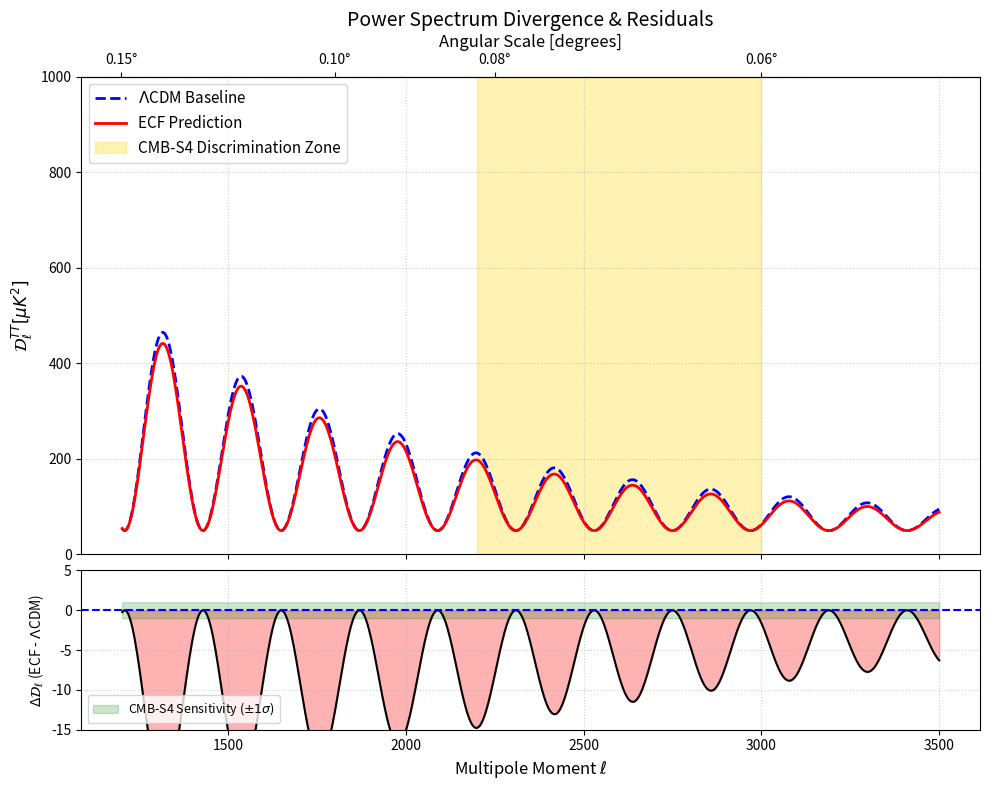

The matplotlib source for this figure:
# plot_Fig_k3_Residuals_Angles.py
# Script pour la Figure K3 (Résidus et Prédictions)
# 1.0.5 28/01/26
import numpy as np
import matplotlib.pyplot as plt

# --- 1. MODÉLISATION PHYSIQUE (Indispensable pour générer les courbes) ---
def generate_spectrum_model(model_type='LCDM'):
    # Génération étendue jusqu'à l=3500 pour bien voir la chute
    ell = np.linspace(2, 3500, 1000)
    l_peak = 220 
    
    if model_type == 'LCDM':
        damping_scale = 1400
        amplitude_scale = 1.0
        phase_shift = 0.0
    else: # ECF Model (Einstein-Cartan-Fermions)
        # La torsion augmente l'amortissement (Silk Damping)
        damping_scale = 1320 
        amplitude_scale = 1.0 
        phase_shift = 0.0 

    oscillations = np.cos(np.pi * (ell) / l_peak + phase_shift)**2
    
    # Formule phénoménologique du spectre de puissance Dl
    Dl = 5000 * (ell/100)**(-0.6) * np.exp(-ell/damping_scale) * oscillations * amplitude_scale + 50
    # Correction plateau Sachs-Wolfe à bas l
    Dl[ell < 30] = 1000 * (ell[ell<30]/10)**(-1.5)
    
    return ell, Dl

# --- 2. GÉNÉRATION DES DONNÉES ---
l_lcdm, dl_lcdm = generate_spectrum_model('LCDM')
l_ecf, dl_ecf = generate_spectrum_model('ECF')

# Fonctions de conversion Multipole <-> Angle
def l2theta(l): return 180.0/(l+1e-10)
def theta2l(t): return 180.0/(t+1e-10)

# --- 3. GRAPHIQUE AVEC RÉSIDUS (FIGURE K3) ---
fig, (ax3, ax4) = plt.subplots(2, 1, figsize=(10, 8), gridspec_kw={'height_ratios': [3, 1]}, sharex=True)
mask = l_lcdm > 1200

# Panel du Haut : Comparaison des modèles
ax3.plot(l_lcdm[mask], dl_lcdm[mask], label=r'$\Lambda$CDM Baseline', color='blue', linestyle='--', linewidth=2)
ax3.plot(l_lcdm[mask], dl_ecf[mask], label=r'ECF Prediction', color='red', linewidth=2)
ax3.axvspan(2200, 3000, color='gold', alpha=0.3, label='CMB-S4 Discrimination Zone')

ax3.set_ylabel(r'$\mathcal{D}_\ell^{TT} [\mu K^2]$', fontsize=12)
ax3.set_title(r'Power Spectrum Divergence & Residuals', fontsize=14)
ax3.legend(fontsize=11)
ax3.grid(True, linestyle=':', alpha=0.6)
ax3.set_ylim(0, 1000)

# Axe secondaire en degrés (en haut)
secax3 = ax3.secondary_xaxis('top', functions=(l2theta, theta2l))
secax3.set_xlabel('Angular Scale [degrees]', fontsize=12)
secax3.set_xticks([0.15, 0.1, 0.08, 0.06])
secax3.set_xticklabels(['0.15°', '0.10°', '0.08°', '0.06°'])

# Panel du Bas : Résidus (Différence ECF - LCDM)
residuals = dl_ecf - dl_lcdm
ax4.plot(l_lcdm[mask], residuals[mask], color='black', linewidth=1.5)
ax4.fill_between(l_lcdm[mask], residuals[mask], 0, where=(residuals[mask]<0), color='red', alpha=0.3)
ax4.axhline(0, color='blue', linestyle='--')

# Zone de sensibilité CMB-S4 (Bande verte)
ax4.fill_between(l_lcdm[mask], -1, 1, color='green', alpha=0.2, label=r'CMB-S4 Sensitivity ($\pm 1 \sigma$)')

ax4.set_ylabel(r'$\Delta \mathcal{D}_\ell$ (ECF - $\Lambda$CDM)', fontsize=10)
ax4.set_xlabel(r'Multipole Moment $\ell$', fontsize=12)
ax4.legend(loc='lower left', fontsize=9)
ax4.grid(True, linestyle=':', alpha=0.6)
ax4.set_ylim(-15, 5)

plt.tight_layout()
plt.subplots_adjust(hspace=0.05)
plt.savefig('Figure_K3_Residuals_Angles.png', dpi=300)
# plt.show()
